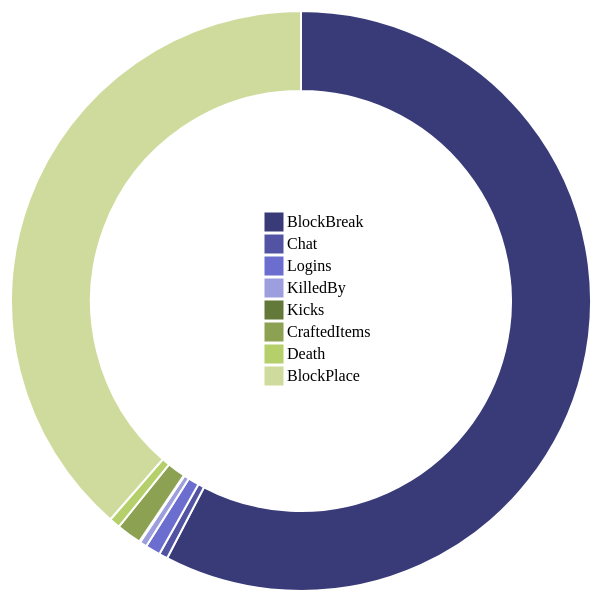
D3 v3 page, settled after 480 driven frames (8 s of simulated time); the page loaded 2 data file(s).


// ── javascript/arc.js
/** OVERVIEW CHART**/
//TODO: Create overview of actions or servers
var width = 1000,
    height = 600,
    radius = Math.min(width, height) / 2;
console.log("here");
var min_cnt = 0,
		max_cnt = 0;


var color = d3.scale.category20b();
// var color = d3.scale.ordinal()
//   .range(['#A60F2B', '#648C85', '#B3F2C9', '#528C18', '#C3F25C']);
//var color = d3.scale.linear.do-main([min_cnt, max_cnt]).range("red", "black");

var arc = d3.svg.arc()
    .startAngle(function(d){ return d.startAngle; })
    .endAngle(function(d){ return d.endAngle; })
    .outerRadius(radius - 10)
    .innerRadius(radius - 90);

var pie = d3.layout.pie()
    .value(function(d) { return d.count; })
    .sort(null);

var svg = d3.select("#donutchart")
    .append("svg")
    .attr("width", width + 100)
    .attr("height", height + 150)
  	.append("g")
    .attr("transform", "translate(" + (width + 50) / 2 + "," + (height + 40) / 2 + ")");


var tooltip_arc = svg
              .append('div')
              .attr('class', 'label');
tooltip_arc.append('div')
       .attr('class', 'label');

tooltip_arc.append('div')
       .attr('class', 'count');

tooltip_arc.append('div')
      .attr('class', 'percent');

d3.csv("data/all_actions.csv", function(error, data) {
    if (error) throw error;
    var total = 0;
		data.forEach(function(d){
      d.count = +d.count;
      total = total + d.count;
    });
	  var g = svg.selectAll(".arc")
	      .data(pie(data))
	    	.enter().append("g")
	      .attr("class", "arc")
        .on('mouseover', function() {
            var current = this;
            var others = svg.selectAll(".arc").filter(function(el) {
                return this != current
            });
            others.selectAll("path").style('opacity', 0.60);
        })
        .on('mouseout', function() {
            var current = this;
            var others = svg.selectAll(".arc").filter(function(el) {
                return this != current
            });
            others.selectAll("path").style('opacity', 1);
        });

    var arcOver = d3.svg.arc()
        .outerRadius(radius + 10)
        .innerRadius(radius - 70);

	  var path = g.append("path")
              .data(pie(data))
      	      .attr("d", arc)
      	      .style("fill", function(d, i) {return color(i); })
              .style("stroke", "white")
              .style("stroke-width", "2")
              .attr("class", "path")
              //.attr("transform", "translate(400,0)")
              .on("mouseenter", function(d) {
	                d3.select(this)
	                   .attr("stroke","white")
	                   .transition()
	                   .duration(500)
	                   .attr("d", arcOver)
	                   .attr("stroke-width",9);
				  var percent = Math.round(1000 * d.data.count / total) / 10;
				  var lab = tooltip_arc.select('.label').html(d.label);
				
				  tooltip_arc.select('.count').html(d.count);
				  var perc = tooltip_arc.select('.percent').html(d.data.action + '<p>' + percent + '%');
				  tooltip_arc.style('display', 'block');
				  perc.style("left", d3.event.pageX+"px");
				  perc.style("top", d3.event.pageY+"px");
				  perc.style("opacity", ".95");
               })
               .on("mouseleave", function(d) {
                   d3.select(this)
                      .transition()
                      .attr("d", arc)
                      .attr("stroke","none");
               });


    path.on("mousemove", function(d){

        })
        .on("mouseout", function(d){
            tooltip_arc.style("display", "none");
        })

	  g.append("text")
	      .attr("transform", function(d) { return "translate(" + arc.centroid(d) + ")"; })
	      .attr("dy", ".35em")
	      .text(function(d) { return d.action; });

    var legendRectSize = 18,
        legendSpacing = 4;

    var legend = svg.selectAll('.legend')
                .data(color.domain())
                .enter()
                .append('g')
                .attr('class', 'legend')
                .attr('transform', function(d, i) {
                  var height = legendRectSize + legendSpacing;
                  var offset =  height * color.domain().length / 2;
                  var horz = -2 * legendRectSize;
                  var vert = i * height - offset;
                  return 'translate(' + horz + ',' + vert + ')';
                });
    legend.append('rect')
         .attr('width', legendRectSize)
         .attr('height', legendRectSize)
         .style('fill', color)
         .style('stroke', color);
    legend.append('text')
                .data(data)
                .attr('x', legendRectSize + legendSpacing)
                .attr('y', legendRectSize - legendSpacing)
                .text(function(d) { return d.action; });


  });

  $( "#slider" ).slider({
      value: 0,
      min: 0,
      max: 3,
      step: 1,
      slide: function( event, ui ) {
          update(ui.value);
          console.log(ui.value);
        }
  })
  .each(function() {

    //
    // Add labels to slider whose values
    // are specified by min, max and whose
    // step is set to 1
    //

    // Get the options for this slider
    var opt = $(this).data().uiSlider.options;

    // Get the number of possible values
    var vals = opt.max - opt.min;

    // Space out values
    for (var i = 0; i <= vals; i++) {

      var el = $('<label>'+dataStructure[i].label+'</label>').css('left',(i/vals*100)+'%');

      $( "#slider" ).append(el);

    }

  });

  update(0);

// ── javascript/bubble.js
// Calling the file my.js.
// Make sure you have already loaded the
// d3 file and html elements
// if you want to reference it here.



/** WINDOW DIMENSIONS **/
// set dimensions of the canvas / graph
var base_width = $(window).width();
var base_height = $(window).height();

//TODO: http://stackoverflow.com/questions/13280809/jquery-resize-on-window-scale-up-or-scale-down
var margin = {top: 20, right: 20, bottom: 60, left: 250},
				  width = 1200 - margin.left - margin.right - 100,
				  height = 800 - margin.top - margin.bottom - 100;


// set the ranges
var x = d3.scale.ordinal().rangeRoundBands([0, height], .1); //players
var y = d3.scale.linear().range([width, 0]); //time

// define the axes
var xAxis = d3.svg.axis()
					.ticks(20)
					.scale(y)
    			.orient("bottom");
var yAxis = d3.svg.axis()
					.ticks(5)
			    .scale(x)
			    .orient("left")
			    .ticks(10);

// add the svg canvas to the div with id = bubblechart
var bvis = d3.select("#bubblechart").append("svg")
	    	.attr("width", width + margin.left + margin.right)
	    	.attr("height", height + margin.top + margin.bottom)
	    	.attr("class", "bubblechart_svg")
	  		.append("g")
	    	.attr("transform", "translate(" + margin.left + "," + margin.top + ")");

// this div is used for the tooltip
var div = bvis.append("div")
		    .attr("class", "tooltip")
		    .style("opacity", 0);

// Load the data, process it, and display it with a bubble chart.
// You can't load the fullsize file, so you'll need to do some
// preprocessing to break the data up or aggregate it

var pbs = [
 {player_b: 'eda2f039602d9be91938d7be7ad1db303b9db6b3',  key:'Chat',    count:126},
 {player_b: '2848665d7e224c7a3be91d4b2fe3056e8d45c233',	 key:'Chat',	count:122},
 {player_b: 'e024a19b809e5296ed8f8955abe2de130e6659be',	 key:'Chat',	count:106},
 {player_b: '90b1fb5998bd4b903d0374c0491adb3662b6ee0a',	 key:'Chat',	count:94},
 {player_b: '27f170b7e1d60627d4237c42247380718f301eae',	 key:'Chat',	count:86},
 {player_b: '97400cd2cc77407a482dc7eae4fa237ecc665b8f',	 key:'Chat',	count:84},
 {player_b: '9f852dd428cf8c8638ecca8bc140af290be8512c',	 key:'Chat',	count:82},
 {player_b: '4a74e27575ff5bf59be961e4c595f11dcc75f638',	 key:'Chat',	count:82},
 {player_b: 'cf17291e08ce94c7a0276473c449402f028c07f6',	 key:'Chat',	count:76},
 {player_b: 'd807bbe8b1b8be4cd5210088cd648fb56b8da4f9',	 key:'Chat',	count:62},
 {player_b: '20c4959245c8dd7b632658e33f9fa911d25996ad',	 key:'KilledBy', count:44},
 {player_b: '0442f040899d219249a6ec7e2bbbd93215a60e4f',	 key:'KilledBy',	count:26},
 {player_b: 'ca79b06f3201741837aac183d330d1f24723b84a',	 key:'KilledBy',	count:23},
 {player_b: 'd175d9a7a58df393c415514d8cb914ec925b2484',	 key:'KilledBy',	count:21},
 {player_b: 'e7f369c5a34a625a1cebf36b842d020c8f55a58b',	 key:'KilledBy',	count:21},
 {player_b: 'f3efc34dd3a33199954fae38c036ab7757aec0b0',	 key:'KilledBy',	count:21},
 {player_b: '1ddcaf400ef8a8ca87d3711ba707ba2b502423fb',	 key:'KilledBy',	count:20},
 {player_b: 'ef8a2e055ecec596bdd32df5c5be1c3de14ae2ec',	 key:'KilledBy',	count:20},
 {player_b: '37d873a1c3410d75d07576accd636fef1a538dbf',	 key:'KilledBy',	count:20},
 {player_b: '5d789a1ca9fd682c2b959a0a6214694a6b5b113d',	 key:'KilledBy',	count:20},	
]

d3.csv("data/print.csv", function(error, data) {
	var fulldata = data;
	if (error) throw error;

	var player_data = [], count = 0;
	
	console.log(pbs);
	var kill = [], chat = [], cnt1 = 0, cnt2 = 0;
	for(var i = 0; i < pbs.length; i++){
		if(pbs[i].key == 'Chat')
		{
			chat[cnt1] = pbs[i].player_b;
			cnt1++;
		}
		if(pbs[i].key == 'KilledBy')
		{
			kill[cnt2] = pbs[i].player_b;
			cnt2++;
		}
	}

	console.log(kill);
	console.log(chat);
	
	var path = d3.selectAll(".path")
		        .on("click", function(d){
	           // svg.append("circle")
	           // .attr("r", 10)
	           // .attr("transform", "translate("+ (radius*(-1) - 50 ) + ",0)");
	           
	           var select = d3.select("body")
					.append("select")
					.attr("class", "select_pb")
					.on('change', onchange);
					//.append("text");
			   var option = select
							.selectAll('option')
							.data(kill).enter()
							.append('option')
							.text(function(d) {return d;});
	        });

	
	
	function onchange(){
		

		selectValue = d3.select('select').property('value');
		console.log(selectValue);
		console.log(" " + selectValue);
		console.log(fulldata[0].player_b);
		for(var i = 0; i < fulldata.length; i++){
			if(fulldata[i].player_b == (" " + selectValue))
			{
				console.log("hi");
				player_data[count] = fulldata[i];
				count++;
			}
		}
		console.log("player_data");
		console.log(player_data);
	
		// get the total time spent on each key
		var max = d3.max(player_data, function(d) {
			return +d.stop_t/1000;
		});
	
		var min = d3.min(player_data, function(d) {
			return +d.start_t/1000;
		});
		console.log(max);
		console.log(min);
		
		var times = calc_time_per_key(player_data);
	
		// scale the data ranges
		// the x domain goes over the set of keys
		x.domain(player_data.map(function(d) { return d.player_a; }));
		
		// y goes from 0 to the max value in times
		y.domain([max,min]);
	
		var axes = d3.selectAll('.xaxis');

   		if(axes){
			console.log(axes);
		   	axes.remove();
		}
		
		var axes2 = d3.selectAll('.yaxis');

   		if(axes2){
			console.log(axes2);
		   	axes2.remove();
		}
		// add the axes
		bvis.append("g")
		  	.attr("class", "xaxis")
			.attr("transform", "translate(10," + (height - margin.top + 10) +")")
		  	.call(xAxis)
				.append("text")
				.attr("x", width/4)
				.attr("y", 30)
				.style("text-anchor", "middle")
				.text("Time (1000m)");
	
		bvis.append("g")
		  .attr("class", "yaxis")
			.call(yAxis)
			.append("text")
			.attr("y", -40)
			.attr("dy", "3em")
			.style("text-anchor", "end")
			.text("Player A");
	
		console.log(player_data[0].server_id);
		console.log(player_data[0].start_t);
		var children = d3.selectAll(".dot");

   		if(children){
			console.log(children);
		   	children.remove();
		}
		// add the dots
		var dots = bvis.selectAll(".dot")
			.data(player_data)
			.enter().append("circle")
			.attr("class", "dot")
	      	.attr("r", function(d){ return d.stop_t - d.start_t; })
			.attr("fill", function(d){ if(d.key == " KilledBy") return "red"; else return "blue";})
	      	.attr("cy", function(d) {
					return x(d.player_a); })
			.attr("fill-opacity", 0.70)
	      	.attr("cx", function(d) { return y(d.start_t/1000); })
			.on("mouseover", function(d) {
				d3.select(this).attr("r", d3.select(this).attr("r") * 1 * 2);
				if(d.key == " KilledBy"){
					div.transition()
						.duration(200)
						.style("opacity", .95);
					div.html("killed " + d.player_a + " for " + (d.stop_t - d.start_t) + "min")
						.style("left", (d3.event.pageX) +"px")
						.style("top", (d3.event.pageY ) + "px")
						.style("font", "9.5px arial, serif")
				}
				else{
					div.transition()
						.duration(200)
						.style("opacity", .95);
					div.html("chatted with " + d.player_a + " for " + (d.stop_t - d.start_t) + "min")
						.style("left", d3.event.pageX + "px")
						.style("top", (d3.event.pageY) + "px")
						.style("font", "9.5px arial, serif")
				}
	
				})
			.on("mouseout", function(d) {
				d3.select(this).attr("r", (d.stop_t - d.start_t));
				div.transition()
	            	.duration(500)
	            	.style("opacity", 0);
				});


							

		   	return selectValue;
		};
	
});

// this gets the total time spent on each key
// from on the loaded file and adds
// it to a javascript object called time_per_key.
function calc_time_per_key(data) {
  var time_per_key = {};
  for(var i = 0; i < data.length; i+=1)
  {
    var row = data[i];

		if(row.key in time_per_key)
    {
			time_per_key[row.key] += row.stop_t - row.start_t;
    }
    else
    {
			time_per_key[row.key] = row.stop_t - row.start_t;
    }
  }

  //convert to array form
  var time_per_key_array = Object.keys(time_per_key).map(function (key) {
    return {
    	"key": key,
      	"total_time": time_per_key[key]
    };
  });

  return time_per_key_array;
}


### data: data/print.csv
start_t, stop_t, server_id, player_a, player_b, key, meta, count
43500, 43545, 4f89d73c1dbf9d462000000a, 951f073e6d249c39a1cef979d9e3e1f53beedd5d, eda2f039602d9be91938d7be7ad1db303b9db6b3, Chat, , 126
42720, 42745, 4f89d73c1dbf9d462000000a, 0f311b1598b6e9b44a4c47f57bff1c77b60251d0, 2848665d7e224c7a3be91d4b2fe3056e8d45c233, Chat, , 122
42960, 42990, 4f89d73c1dbf9d462000000a, 48bd65a2d4869b1f8a2b9ca64d90655626881c17, e024a19b809e5296ed8f8955abe2de130e6659be, Chat, , 106
40440, 40460, 4f89d73c1dbf9d462000000a, 40e17695c0ee0b84669a34ad0c021763a7208bb9, 90b1fb5998bd4b903d0374c0491adb3662b6ee0a, Chat, , 94
42960, 43005, 4f89d73c1dbf9d462000000a, 5361d29f6b0c612cf4472b99c067f00d2aa707a9, 27f170b7e1d60627d4237c42247380718f301eae, Chat, , 86
40800, 40825, 4f89d73c1dbf9d462000000a, 28e571a0691c64b5a2b38749ce38eb876bfac3fc, 97400cd2cc77407a482dc7eae4fa237ecc665b8f, Chat, , 84
43620, 43655, 4f89d73c1dbf9d462000000a, 951f073e6d249c39a1cef979d9e3e1f53beedd5d, 4a74e27575ff5bf59be961e4c595f11dcc75f638, Chat, , 82
42960, 43000, 4f89d73c1dbf9d462000000a, 65a2c0d29a2ca8fc30293afa79eb81a343307228, 9f852dd428cf8c8638ecca8bc140af290be8512c, Chat, , 82
41460, 41464, 50a73dbf1dbf9d4b36000004, 858abe43cc6cb9c5c06600a6372a58df4c4ed33a, cf17291e08ce94c7a0276473c449402f028c07f6, Chat, , 76
40440, 40454, 509fb8211dbf9d6b7e000004, 256a0cc7bd64d89f72a2cd78fa4cecd1f451d686, d807bbe8b1b8be4cd5210088cd648fb56b8da4f9, Chat, , 62
42720, 42745, 4f89d73c1dbf9d462000000a, f5ec123e2cf3e552cc5e4bfa20474bb275bb4dbf, d959d0bb7d6e76729df71bfc1cc28df4f89b9972, Chat, , 58
43140, 43146, 509fb8211dbf9d6b7e000004, 828286bc5e4baa84985b80252763accc7140b13c, b5717d43fce8a7e43390c47b8cc6391328dae6a4, Chat, , 56
43020, 43045, 4f89d73c1dbf9d462000000a, 5ca63f87848e79fcd6b8562f97e6a73e30a61a05, ea820274c8435d53c350baece5838299e4598bd2, Chat, , 50
43860, 43900, 4f89d73c1dbf9d462000000a, 5361d29f6b0c612cf4472b99c067f00d2aa707a9, 0d4d32aa0fccfc35dfc235a86c742a50ee76d999, Chat, , 48
42780, 42805, 4f89d73c1dbf9d462000000a, 0f311b1598b6e9b44a4c47f57bff1c77b60251d0, 2848665d7e224c7a3be91d4b2fe3056e8d45c233, Chat, , 48
41760, 41780, 4f89d73c1dbf9d462000000a, 6f80d6688c76366ef7730868badc408e53602620, 86e8c315f6ccad3546b0ea97dd16d13c1c8b01f4, Chat, , 48
42840, 42855, 4f89d73c1dbf9d462000000a, 0f311b1598b6e9b44a4c47f57bff1c77b60251d0, 2848665d7e224c7a3be91d4b2fe3056e8d45c233, Chat, , 46
42300, 42320, 4f89d73c1dbf9d462000000a, 5f7e94d3b1b15dda4d6687f2d981f6fa06628f63, 2d4f966eb555ba662db39e60cf95c3337e88a597, Chat, , 46
40380, 40405, 4f89d73c1dbf9d462000000a, 243d86a3875743d1c744983edcc32104847b3c27, 6c6e35fba535b7d202ba72cf6cf9259a6d3366e9, Chat, , 46
40380, 40410, 4f89d73c1dbf9d462000000a, 46aca1e1524c4849b60b60f45058e4eb00873f6f, 7354fdae5073c595cdcca21b4d0e40ec93dfd8cf, Chat, , 46
43560, 43610, 50adcfcb1dbf9d702e000010, 6debc8559d9c846e59b690e5d0fa580bd5597788, 29753334901607014b842c45abcc619ee60fc396, Chat, , 44
43140, 43165, 4f89d73c1dbf9d462000000a, dda941602eb09c4a573a5290da05efe7c7eaee34, c8bf5e1ce0b1c621f11197778d06605eda035bd5, Chat, , 44
42240, 42285, 4f89d73c1dbf9d462000000a, f07c857f3e0368cc892cc0623a3460cddc451d66, 7423c969910f36f781228e26c96eb9966246d807, Chat, , 43
43020, 43050, 50adcfcb1dbf9d702e000010, d6744c694c115241acf85ea0cccbf46faba5cbc1, 1db06578790dca585357f5d6d86494d7bfa848bc, Chat, , 42
42300, 42340, 4f89d73c1dbf9d462000000a, a1604ce52e97d2b3ebc1085f60a2213ae47f50c5, 4372e5e2e4522217bdfe263bd3073f1ad5e2d479, Chat, , 42
42840, 42855, 4f89d73c1dbf9d462000000a, f5ec123e2cf3e552cc5e4bfa20474bb275bb4dbf, d959d0bb7d6e76729df71bfc1cc28df4f89b9972, Chat, , 42
41700, 41725, 4f89d73c1dbf9d462000000a, 30073445f960f12d3da19be0d07e5a99370b666f, ef97496ad129e1e44982e88778e2899a554a7ff7, Chat, , 42
43920, 43950, 4f89d73c1dbf9d462000000a, 3b74961f9af8ffcd89aaeb66af06ea5ed6ad8ea3, 7a8bd5b16c5cffb78743c0931afab57bf0d3ad8a, Chat, , 40
40920, 40945, 4f89d73c1dbf9d462000000a, 235189818b259aae05b9531830033f96a7bbd852, 7baa42a675cc3ec4db3335dc1ad473ab6e35ac24, Chat, , 40
43440, 43485, 50adcfcb1dbf9d702e000010, 5363ed3f4f0f11392a43bb02ea961913d211f745, 82f216905aea6ea20e85ee174a4e4b2f94995014, Chat, , 40
43920, 43955, 4f89d73c1dbf9d462000000a, 40e17695c0ee0b84669a34ad0c021763a7208bb9, d5d4b027afe6ac7f98c0981252a72ff6c8a03eaf, Chat, , 40
40380, 40420, 5088a6c81dbf9d622a000004, 7ebf74fb25e02e4b36407bf1591ce3453a5cdbe4, b2e99e6c73873bb69a8de84f3ae4bef4ebaec5cc, Chat, , 38
43620, 43660, 4f89d73c1dbf9d462000000a, 9940ea1f12c71a01d43b340f76333394cf4f03dc, 1c7788bd407d773f8f8ebf4856b3b35fb32d68f8, Chat, , 36
43080, 43110, 50adcfcb1dbf9d702e000010, d6744c694c115241acf85ea0cccbf46faba5cbc1, 1db06578790dca585357f5d6d86494d7bfa848bc, Chat, , 36
43140, 43160, 4f89d73c1dbf9d462000000a, 11bd77b352f093f749ae078b6c9fb945ca5512a2, 395451a853d9e797ff6faec461209efbbc4ab975, Chat, , 36
42780, 42810, 4f89d73c1dbf9d462000000a, f5ec123e2cf3e552cc5e4bfa20474bb275bb4dbf, d959d0bb7d6e76729df71bfc1cc28df4f89b9972, Chat, , 36
43380, 43395, 4f89d73c1dbf9d462000000a, 2a4b9877e3c6c7e6a43aa322b61fe88c133e6efb, 1e53c2505473d354e37324ac153fdcd1fda1bc0a, Chat, , 34
43140, 43150, 4f89d73c1dbf9d462000000a, 3d85631b4cd78afba42334c11f161365c7a3a4fc, 208223ee98731a5b0f3b390741aec55d0361fa9e, Chat, , 34
43560, 43595, 50adcfcb1dbf9d702e000010, 34af0e93406fe3e39d576593110080de265a50d7, 7c6bea864cea29c4316902c9871364b19014966f, Chat, , 34
41880, 41905, 4f89d73c1dbf9d462000000a, 6f80d6688c76366ef7730868badc408e53602620, 9a5ba8ca9634cbcd947dab32c1fe121c02136a5d, Chat, , 34
41040, 41055, 4f89d73c1dbf9d462000000a, 000a27231564fa881e9e9792734d1e8f4674ea21, 06aa784620ce7f3e024d05cde101a8661561b9a1, Chat, , 32
40680, 40698, 509fb8211dbf9d6b7e000004, 45a25aab6fc47217ae780cd72c0076b3cea61acd, 091d7493d7825fc02b0b38a916b45f800aaee2bb, Chat, , 32
43140, 43145, 4f89d73c1dbf9d462000000a, 11bd77b352f093f749ae078b6c9fb945ca5512a2, 2830b4200df3113d0a6cb882b8ae4563212dce08, Chat, , 32
43680, 43730, 50adcfcb1dbf9d702e000010, 3cf7454732136a911794eda12432db87aa9b9390, cab9734abd27a7a217a2ec2f7d10c2a990317c97, Chat, , 32
40320, 40345, 509fb8211dbf9d6b7e000004, 5224a94b6db89f023797eb8ce05e78049494cab6, ee8b208b22a7bc360f6fde0e483da52198d311c9, Chat, , 31
… [head cut at 6 KiB]
### data: data/all_actions.csv, 146 bytes — head not shown